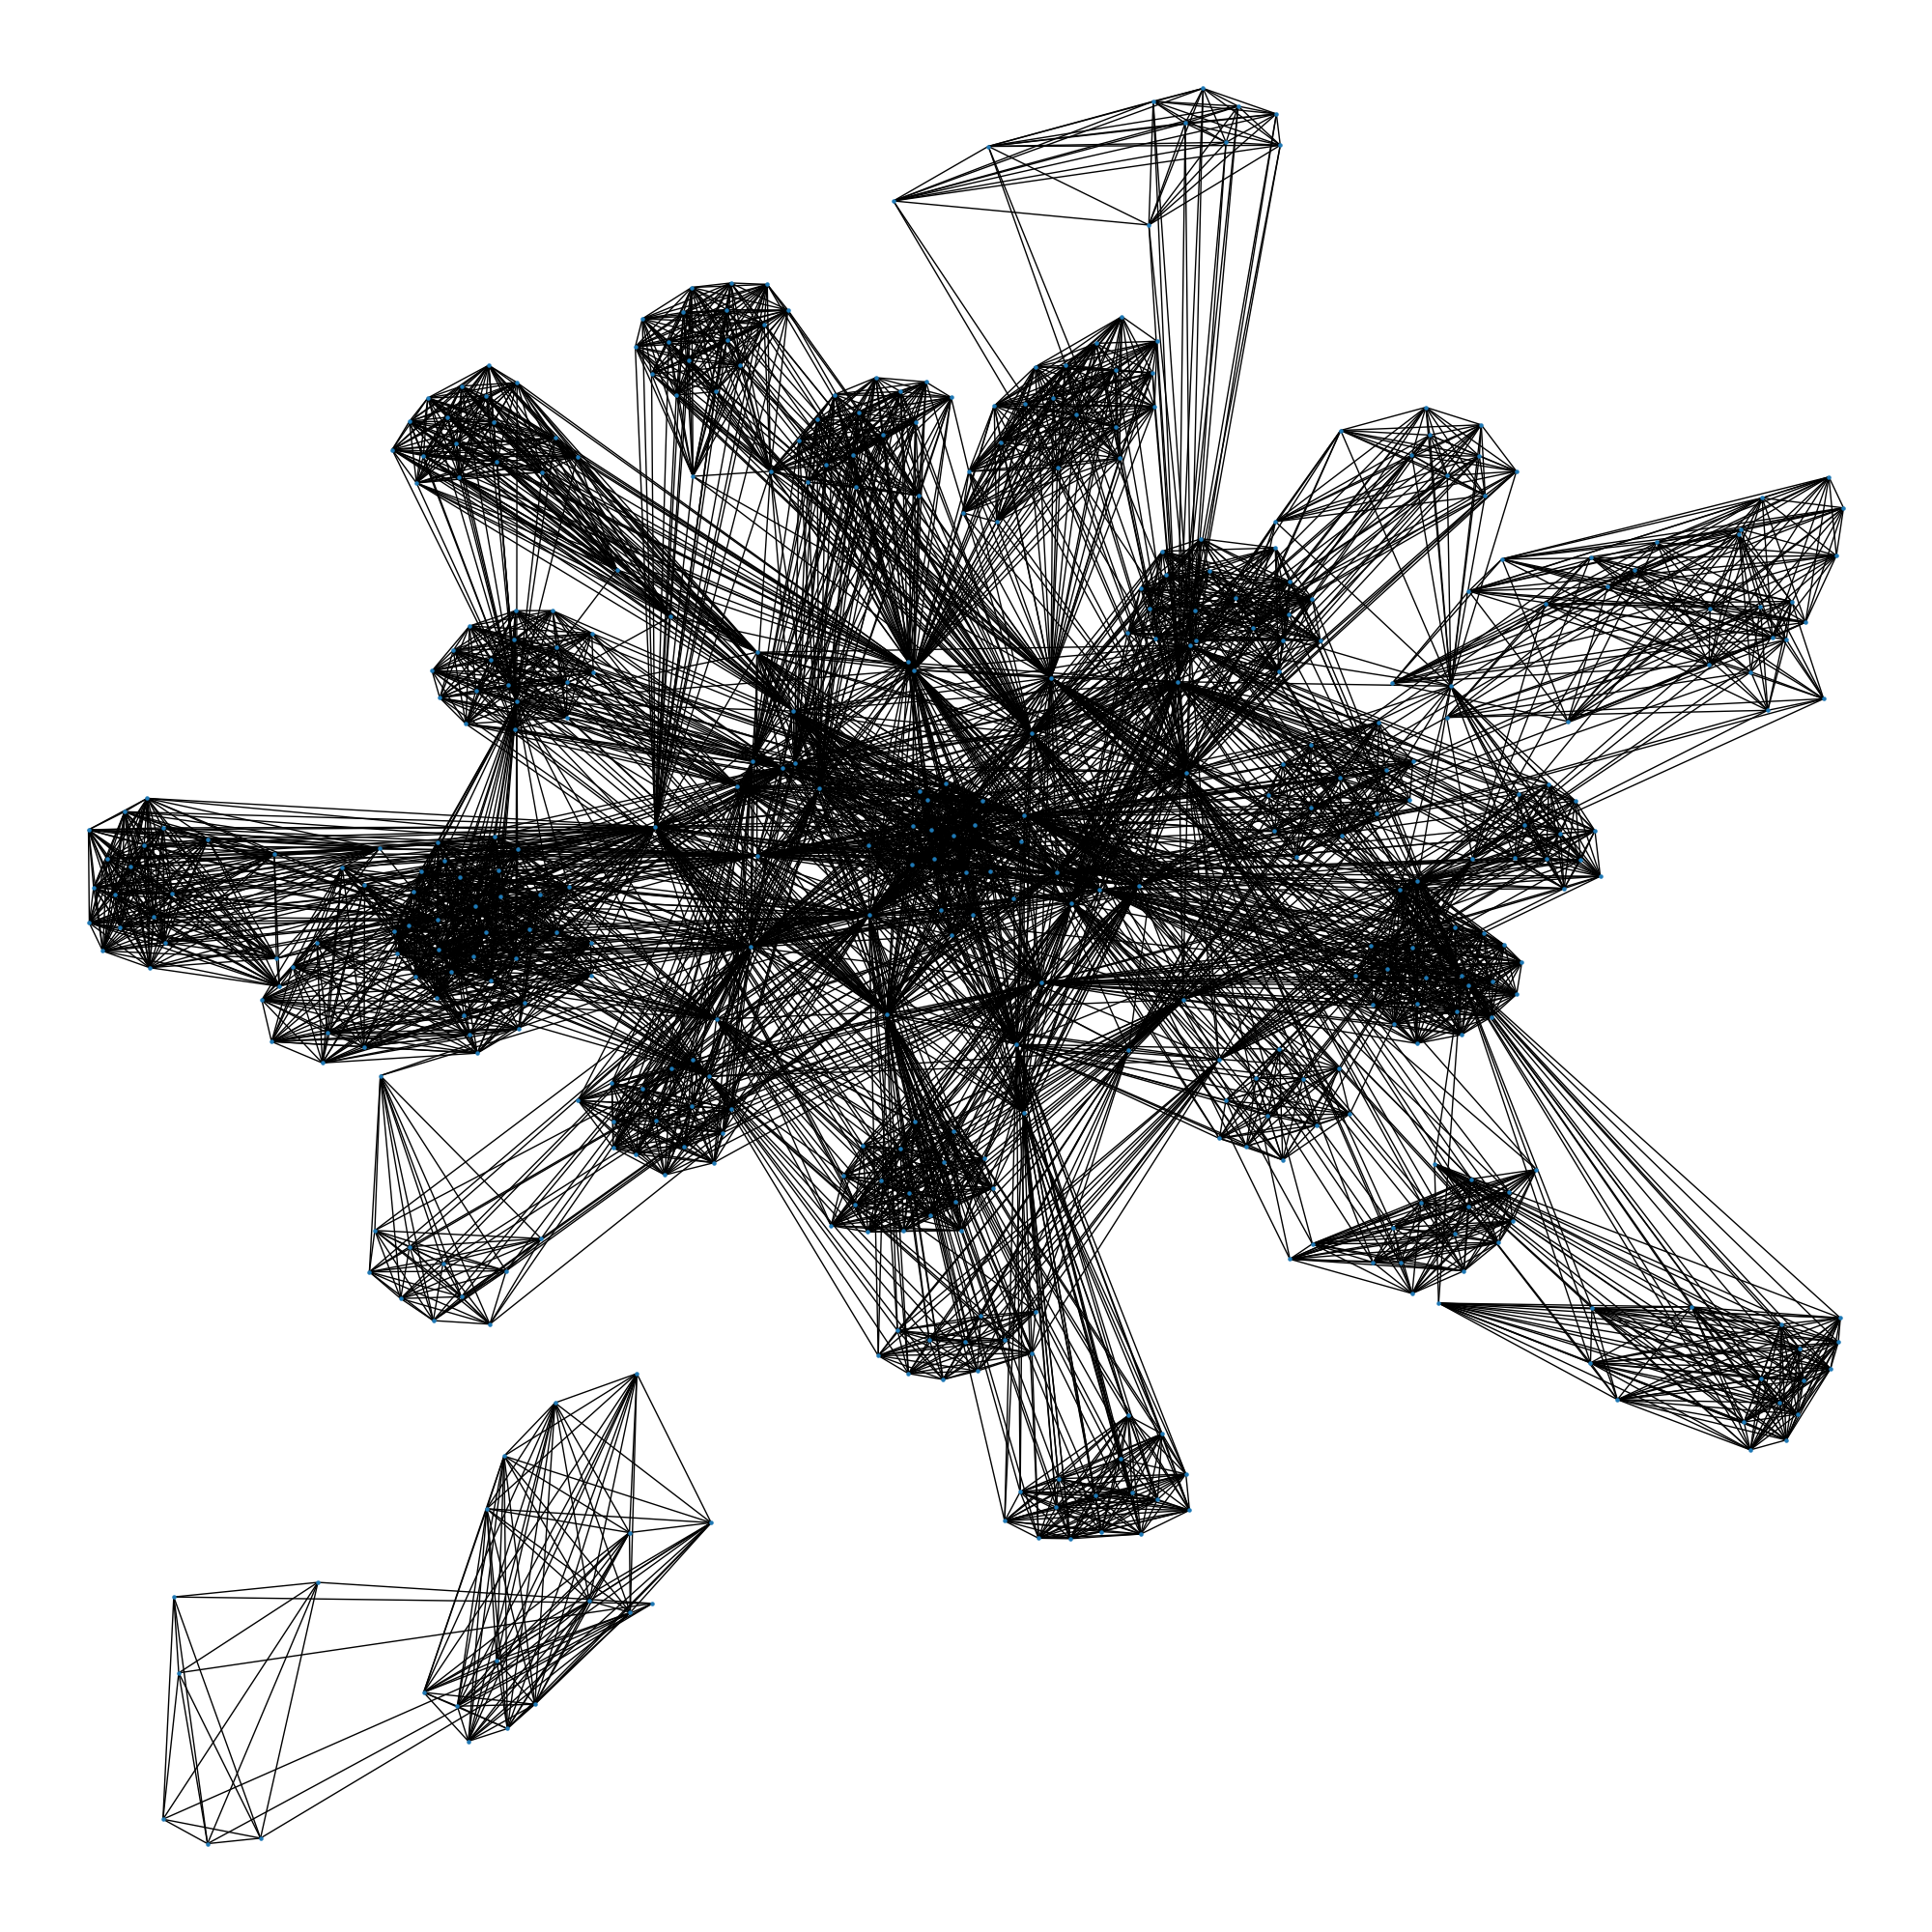

Source data for this figure (header and first rows):
, ABDULLAH Prince H.R.H, ABEGA Prosper, ABO RIDA Hany, ACHE Eduardo, ACKERMANN Nair, ACOSTA Francisco, ADAMS Mark, ADOUM Djibrine, AGHAZADA Sayed, AHMAD Ahmad, AHMED Essam El-Din, AHMED Hosny Abdelrahman, AHO Lui, AHOUANVOEBLA Sedogbo, AKHTER Mahfuza, AL BUSAIDI Khalid Hamed Hamood, AL DELAWAR Abdulrahman, AL HARBI Ahmed Eid, AL KHALIFA Shk. Ali Bin Khalifa, AL KHALIFA Shk. Salman Bin Ebrahim, AL KHELAIFI Nasser, AL MAADHEED Mohammed Ghanim Al Ali, AL MEDLEJ Hafez
ABDULLAH Prince H.R.H, 4, 0, 2, 0, 0, 0, 0, 1, 1, 0, 0, 0, 0, 1, 0, 0, 0, 0, 0, 1, 0, 0, 0
ABEGA Prosper, 0, 1, 0, 0, 0, 0, 0, 0, 0, 0, 0, 0, 0, 0, 0, 0, 0, 0, 0, 0, 0, 0, 0
ABO RIDA Hany, 2, 0, 4, 0, 1, 0, 1, 1, 1, 0, 0, 0, 0, 1, 0, 0, 0, 0, 0, 1, 0, 0, 0
ACHE Eduardo, 0, 0, 0, 1, 0, 0, 0, 0, 0, 0, 1, 0, 0, 0, 0, 0, 0, 0, 0, 0, 0, 0, 0
ACKERMANN Nair, 0, 0, 1, 0, 1, 0, 0, 0, 0, 0, 0, 0, 0, 0, 0, 0, 0, 0, 0, 0, 0, 0, 0
ACOSTA Francisco, 0, 0, 0, 0, 0, 1, 0, 0, 0, 0, 0, 0, 0, 0, 0, 0, 0, 0, 0, 0, 0, 0, 0
ADAMS Mark, 0, 0, 1, 0, 0, 0, 1, 0, 0, 0, 0, 0, 0, 0, 0, 0, 0, 0, 0, 0, 0, 0, 0
ADOUM Djibrine, 1, 0, 1, 0, 0, 0, 0, 1, 1, 0, 0, 0, 0, 1, 0, 0, 0, 0, 0, 0, 0, 0, 0
AGHAZADA Sayed, 1, 0, 1, 0, 0, 0, 0, 1, 1, 0, 0, 0, 0, 1, 0, 0, 0, 0, 0, 0, 0, 0, 0
AHMAD Ahmad, 0, 0, 0, 0, 0, 0, 0, 0, 0, 1, 0, 0, 0, 0, 0, 0, 0, 0, 0, 0, 0, 0, 0
AHMED Essam El-Din, 0, 0, 0, 1, 0, 0, 0, 0, 0, 0, 1, 0, 0, 0, 0, 0, 0, 0, 0, 0, 0, 0, 0
AHMED Hosny Abdelrahman, 0, 0, 0, 0, 0, 0, 0, 0, 0, 0, 0, 1, 0, 0, 0, 0, 0, 0, 0, 0, 0, 1, 0
AHO Lui, 0, 0, 0, 0, 0, 0, 0, 0, 0, 0, 0, 0, 1, 0, 0, 0, 0, 0, 0, 1, 0, 0, 0
AHOUANVOEBLA Sedogbo, 1, 0, 1, 0, 0, 0, 0, 1, 1, 0, 0, 0, 0, 1, 0, 0, 0, 0, 0, 0, 0, 0, 0
AKHTER Mahfuza, 0, 0, 0, 0, 0, 0, 0, 0, 0, 0, 0, 0, 0, 0, 1, 0, 0, 0, 0, 0, 0, 0, 0
AL BUSAIDI Khalid Hamed Hamood, 0, 0, 0, 0, 0, 0, 0, 0, 0, 0, 0, 0, 0, 0, 0, 1, 0, 0, 0, 1, 0, 0, 0
AL DELAWAR Abdulrahman, 0, 0, 0, 0, 0, 0, 0, 0, 0, 0, 0, 0, 0, 0, 0, 0, 1, 0, 0, 0, 0, 0, 0
AL HARBI Ahmed Eid, 0, 0, 0, 0, 0, 0, 0, 0, 0, 0, 0, 0, 0, 0, 0, 0, 0, 2, 0, 1, 1, 0, 0
AL KHALIFA Shk. Ali Bin Khalifa, 0, 0, 0, 0, 0, 0, 0, 0, 0, 0, 0, 0, 0, 0, 0, 0, 0, 0, 1, 0, 0, 0, 0
AL KHALIFA Shk. Salman Bin Ebrahim, 1, 0, 1, 0, 0, 0, 0, 0, 0, 0, 0, 0, 1, 0, 0, 1, 0, 1, 0, 6, 0, 0, 0
AL KHELAIFI Nasser, 0, 0, 0, 0, 0, 0, 0, 0, 0, 0, 0, 0, 0, 0, 0, 0, 0, 1, 0, 0, 1, 0, 0
AL MAADHEED Mohammed Ghanim Al Ali, 0, 0, 0, 0, 0, 0, 0, 0, 0, 0, 0, 1, 0, 0, 0, 0, 0, 0, 0, 0, 0, 1, 0
AL MEDLEJ Hafez, 0, 0, 0, 0, 0, 0, 0, 0, 0, 0, 0, 0, 0, 0, 0, 0, 0, 0, 0, 0, 0, 0, 1
AL NOWAISER Mohammed, 0, 0, 0, 0, 0, 0, 0, 0, 0, 0, 0, 0, 0, 0, 0, 0, 0, 0, 0, 0, 0, 0, 0
AL RAJOUB Jibril, 0, 0, 0, 0, 0, 0, 0, 0, 0, 0, 0, 0, 0, 0, 0, 0, 0, 0, 0, 0, 0, 0, 0
AL SABAH Sheikh Ahmad Al Fahad, 1, 0, 1, 0, 0, 0, 0, 0, 0, 0, 0, 0, 0, 0, 0, 0, 0, 0, 0, 1, 0, 0, 0
AL SABAH Shk. Talal Fahad, 0, 0, 0, 0, 0, 0, 0, 0, 0, 0, 0, 0, 0, 0, 0, 0, 0, 1, 0, 1, 0, 0, 0
AL SERKAL Yousuf, 0, 0, 0, 0, 0, 0, 0, 0, 0, 0, 0, 0, 0, 0, 0, 0, 0, 0, 0, 0, 0, 0, 0
AL SHAIBANI Hamid, 0, 0, 0, 1, 0, 0, 0, 0, 0, 0, 1, 0, 0, 0, 0, 0, 0, 0, 0, 0, 0, 0, 0
AL THAWADI Hassan, 1, 0, 1, 0, 0, 0, 0, 0, 0, 0, 0, 0, 0, 0, 0, 0, 0, 0, 0, 1, 0, 0, 0
ALAJA Pertti, 0, 0, 0, 0, 0, 0, 0, 0, 0, 0, 0, 0, 0, 0, 0, 0, 0, 0, 0, 0, 0, 0, 0
ALARCON Carlos, 0, 0, 0, 0, 0, 0, 0, 0, 0, 0, 0, 0, 0, 0, 0, 0, 1, 0, 0, 0, 0, 0, 0
ALBERTINI Demetrio, 1, 0, 0, 0, 0, 0, 0, 0, 0, 0, 0, 0, 0, 0, 0, 0, 0, 0, 0, 0, 0, 0, 0
ALEI Chabur Goc, 0, 0, 0, 0, 0, 0, 0, 0, 0, 0, 0, 0, 0, 0, 0, 0, 0, 0, 0, 0, 0, 0, 0
ALLARD Vanessa, 0, 0, 0, 0, 0, 0, 0, 0, 0, 0, 0, 0, 0, 0, 0, 0, 0, 0, 0, 0, 0, 0, 0
ALTASHANI Anwar, 0, 0, 0, 0, 0, 0, 0, 0, 0, 0, 0, 0, 0, 0, 0, 0, 0, 0, 0, 0, 0, 0, 0
ALVARADO Ariel, 0, 0, 0, 0, 0, 1, 0, 0, 0, 0, 0, 0, 0, 0, 0, 0, 0, 0, 0, 0, 0, 0, 0
AMGALANBAATAR Ganbaatar, 1, 0, 1, 0, 0, 0, 0, 1, 1, 0, 0, 0, 0, 1, 0, 0, 0, 0, 0, 0, 0, 0, 0
ANDREASEN Christian, 0, 0, 0, 0, 0, 0, 0, 0, 0, 1, 0, 0, 0, 0, 0, 0, 0, 0, 0, 0, 0, 0, 0
ARAB Abdiqani Said, 0, 0, 0, 0, 0, 0, 0, 0, 0, 0, 0, 0, 0, 0, 0, 0, 0, 0, 0, 0, 0, 0, 0
ARANETA Mariano, 0, 0, 0, 0, 0, 0, 0, 0, 0, 0, 0, 0, 0, 0, 0, 0, 0, 0, 0, 0, 0, 0, 0
ARCOPINTO Ferdinando, 0, 0, 0, 0, 0, 0, 0, 0, 0, 0, 0, 0, 0, 0, 0, 0, 0, 0, 0, 0, 0, 0, 0
ARIIOTIMA Henri, 1, 0, 1, 0, 0, 0, 0, 1, 1, 0, 0, 0, 0, 1, 0, 0, 0, 0, 0, 0, 0, 0, 0
ARVELADZE Revaz, 0, 0, 0, 0, 0, 0, 0, 0, 0, 0, 0, 0, 1, 0, 0, 0, 0, 0, 0, 1, 0, 0, 0
ASFA Seyed Hamed, 0, 0, 0, 0, 0, 0, 0, 0, 0, 0, 0, 0, 0, 0, 0, 0, 0, 0, 0, 0, 0, 0, 0
ASFURA Alfredo, 1, 0, 1, 0, 0, 0, 0, 1, 1, 0, 0, 0, 0, 1, 0, 0, 0, 0, 0, 0, 0, 0, 0
ATISSON Harry, 0, 0, 1, 0, 0, 0, 1, 0, 0, 0, 0, 0, 0, 0, 0, 0, 0, 0, 0, 0, 0, 0, 0
AULAS Jean-Michel, 0, 0, 0, 0, 0, 0, 0, 0, 0, 0, 0, 0, 0, 0, 0, 0, 0, 1, 0, 1, 0, 0, 0
BABWAH Terence, 0, 0, 0, 0, 0, 0, 0, 0, 0, 0, 0, 0, 0, 0, 0, 0, 1, 0, 0, 0, 0, 0, 0
BAFFOE Anthony, 1, 0, 0, 0, 0, 0, 0, 0, 0, 0, 0, 0, 0, 0, 0, 0, 0, 0, 0, 0, 0, 0, 0
BAKOVIC Jasmin, 0, 0, 0, 0, 0, 0, 0, 0, 0, 0, 0, 0, 0, 0, 0, 1, 0, 0, 0, 1, 0, 0, 0
BALASINGAM Sanjeevan, 0, 0, 0, 1, 0, 0, 0, 0, 0, 0, 1, 0, 0, 0, 0, 0, 0, 0, 0, 0, 0, 0, 0
BARTOMEU Josep, 0, 0, 0, 0, 0, 0, 0, 0, 0, 0, 0, 0, 0, 0, 0, 0, 0, 1, 0, 0, 1, 0, 0
BAUZA Sebastian, 0, 0, 0, 0, 0, 0, 0, 0, 0, 0, 0, 0, 0, 0, 0, 0, 0, 0, 0, 0, 0, 0, 1
BAYOR Adjoa, 0, 0, 1, 0, 1, 0, 0, 0, 0, 0, 0, 0, 0, 0, 0, 0, 0, 0, 0, 0, 0, 0, 0
BECKENBAUER Franz, 1, 0, 0, 0, 0, 0, 0, 0, 0, 0, 0, 0, 0, 0, 0, 0, 0, 0, 0, 0, 0, 0, 0
BEDOYA Luis, 2, 0, 2, 0, 0, 0, 0, 1, 1, 0, 0, 0, 0, 1, 0, 1, 0, 0, 0, 2, 0, 0, 0
BEEN Harry, 1, 0, 1, 0, 0, 0, 0, 1, 1, 0, 0, 0, 0, 1, 0, 0, 0, 0, 0, 0, 0, 0, 0
BELIVEAU Sylvie, 1, 0, 0, 0, 0, 0, 0, 0, 0, 0, 0, 0, 0, 0, 0, 0, 0, 0, 0, 0, 0, 0, 0
BENADO Alexandra, 0, 0, 0, 0, 0, 0, 0, 0, 0, 0, 0, 0, 0, 0, 0, 0, 0, 0, 0, 0, 0, 0, 0
... 390 more rows
